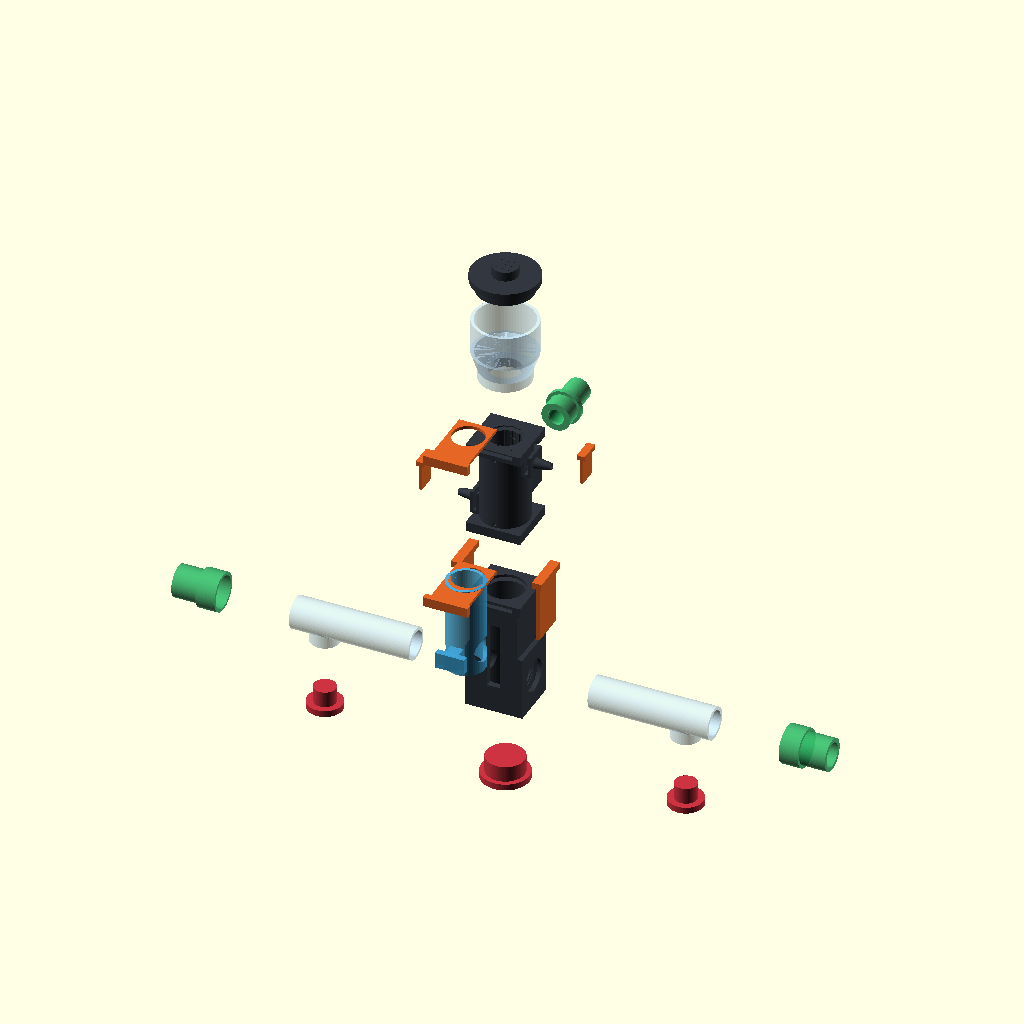
Cell 1: the model at its default parameters.
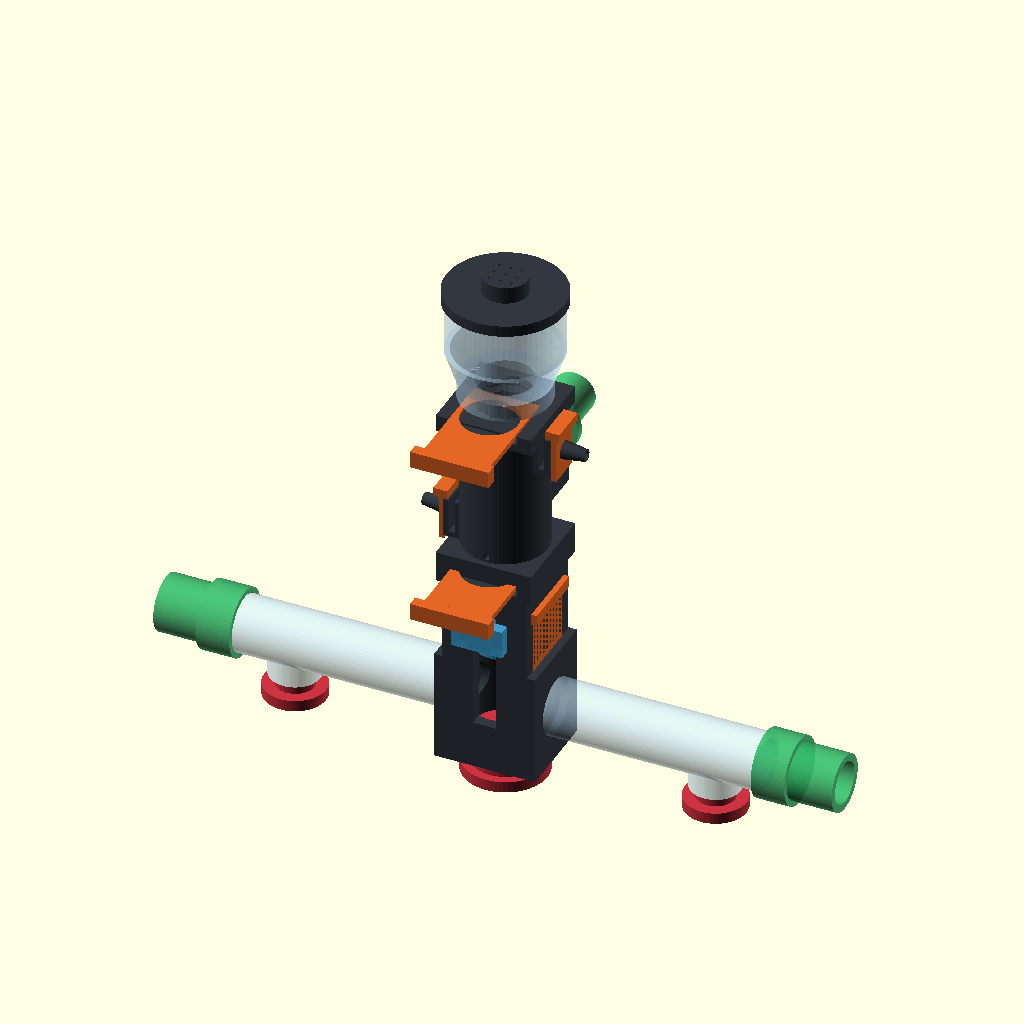
Cell 2 — exploded_view set to false, the other parameters unchanged.
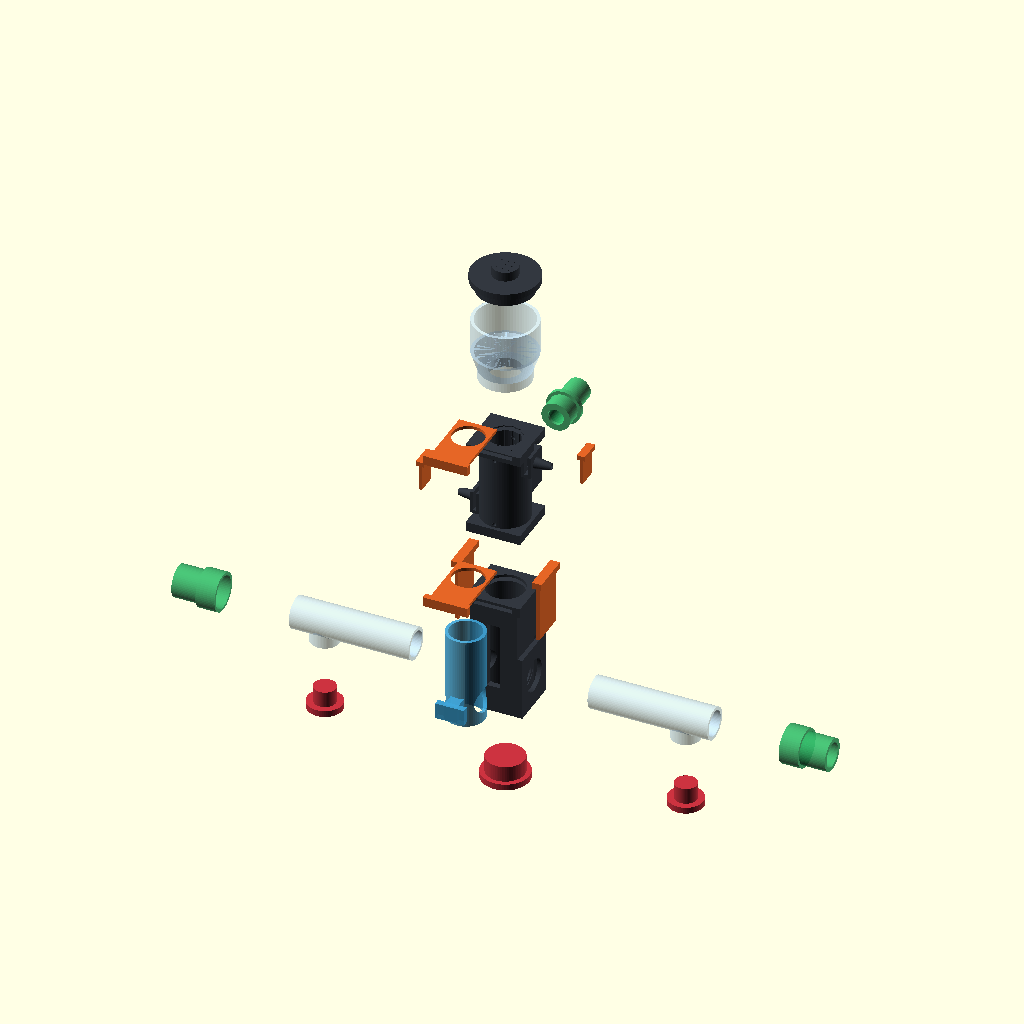
Cell 3: shuttle_down = true (everything else at default).
All cells are drawn from the same view direction (rotation 55°, 0°, 25°, orthographic, colour scheme Cornfield), but the view is re-fitted for each cell, so position and scale can differ between cells as well as the parameter.
OpenSCAD source file v3.scad:
// ============================================================================
// PROJEKT: Modułowy Aparat do Warunkowania Węchowego i Labirynt T (v2.0)
//          dla Drosophila melanogaster (Zgodny z pełną specyfikacją)
// TECHNOLOGIA: Druk 3D FDM (zoptymalizowane kąty 45 st., tolerancje pasowań)
// ============================================================================

// --- 1. PARAMETRY GLOBALNE I STEROWANIE WIDOKIEM ---

exploded_view = true;        // true = widok rozstrzelony, false = aparat złożony
shuttle_down  = false;       // Pozycja windy: false = GÓRA (odbiór z treningu), true = DÓŁ (komora startowa T)
spacing = exploded_view ? 38 : 0; // Odstęp eksplozji [mm]

$fn = 64; // Gładkość okręgów

// Wymiary bazowe i tolerancje
tol = 0.25;          // Tolerancja dla połączeń wciskanych i suwaków
slide_tol = 0.35;    // Tolerancja dla płynnego ruchu windy transferowej
id_main = 20.0;      // Średnica wewnętrzna głównych komór (Trening, Winda, Komora Startowa)
od_main = 26.0;      // Średnica zewnętrzna rur głównych (ścianka 3 mm pod rowki elektrod)
arm_id  = 16.0;      // Średnica wewnętrzna ramion wyboru
arm_od  = 20.0;      // Średnica zewnętrzna ramion wyboru
arm_len = 75.0;      // Długość ramienia wyboru

// Kolory funkcjonalne (ułatwiają ocenę sekcji w podglądzie)
c_body    = [0.20, 0.22, 0.25, 1.0]; // Ciemny grafit - korpus główny i komory
c_clear   = [0.75, 0.88, 0.98, 0.55]; // Transparentny - ramiona i komora wprowadzania
c_shuttle = [0.25, 0.65, 0.85, 0.90]; // Niebieski - ruchoma winda transferowa
c_sliders = [0.90, 0.40, 0.15, 1.0]; // Pomarańczowy - wszystkie zasuwki i gilotyny
c_odor    = [0.20, 0.70, 0.40, 0.90]; // Zielony - wymienne moduły zapachowe i fiolka
c_plugs   = [0.80, 0.20, 0.25, 1.0]; // Czerwony - korki spustowe do odzyskiwania 3 grup much


// ============================================================================
// --- 2. GŁÓWNY BLOK ZŁOŻENIOWY (ASSEMBLY) ---
// ============================================================================

// Obliczenie przesunięcia windy w zależności od wybranego trybu pracy
shuttle_z_pos = shuttle_down ? 0 : 35;

// 1. Korpus Główny (Wieża prowadząca windę + Skrzyżowanie Labiryntu T) [Pkt 4 & 5.1]
MainFrameTower();

// 2. Ruchomy Tłok Transferowy / Winda (Przenosi muchy i odcina górę) [Pkt 4]
translate([0, -spacing * 1.4, shuttle_z_pos + spacing * 0.4])
    TransferShuttle();

// 3. Stacjonarna Komora Treningowa (Elektrody + Wentylacja + Gniazdo zapachu) [Pkt 3]
translate([0, 0, 55 + spacing * 1.2])
    TrainingChamber();

// 4. Wymienny Moduł Zapachowy Komory Treningowej (Koszyk + Szklana Fiolka) [Pkt 3.2]
translate([0, 22 + spacing * 1.2, 85 + spacing * 1.2])
    TrainingOdorCartridge();

// 5. Zasuwki Wentylacji Komory Treningowej (Wlot i Wylot) [Pkt 3.3]
translate([-20 - spacing * 0.8, 0, 68 + spacing * 1.4])
    VentValveSlider(is_left = true);
translate([20 + spacing * 0.8, 0, 102 + spacing * 1.4])
    VentValveSlider(is_left = false);

// 6. Zasuwka Transferowa (Pomiędzy Komorą Wprowadzania, Treningową a Windą) [Pkt 2 & 4]
translate([0, -20 - spacing * 1.0, 55 + spacing * 1.0])
    HorizontalGateSlider(); // Zasuwka dolna komory treningowej
translate([0, -20 - spacing * 1.0, 115 + spacing * 2.0])
    HorizontalGateSlider(); // Zasuwka pod komorą wprowadzania

// 7. Szeroka Komora Wprowadzania Much + Szczelna Pokrywa [Pkt 2]
translate([0, 0, 118 + spacing * 2.2])
    FlyLoadingChamber();
translate([0, 0, 155 + spacing * 3.0])
    FlyLoadingLid();

// 8. Ramiona Wyboru Labiryntu T (Z dolnymi wylotami ewakuacyjnymi) [Pkt 5.2 & 6]
translate([-(18 + spacing * 1.0), 0, 0])
    ChoiceArmWithDrain(is_left = true);
translate([(18 + spacing * 1.0), 0, 0])
    ChoiceArmWithDrain(is_left = false);

// 9. Niezależne Gilotyny Ramion Wyboru (Odcinają Komorę Startową od Ramion) [Pkt 5.3]
translate([-14 - spacing * 0.3, 0, 22 + spacing * 0.8])
    ArmGuillotine(is_left = true);
translate([14 + spacing * 0.3, 0, 22 + spacing * 0.8])
    ArmGuillotine(is_left = false);

// 10. Koncowe Moduły Zapachowe Ramion (Z kratką ochronną i komorą wacika) [Pkt 5.2]
translate([-(18 + arm_len + spacing * 2.2), 0, 0])
    ArmOdorCap(is_left = true);
translate([(18 + arm_len + spacing * 2.2), 0, 0])
    ArmOdorCap(is_left = false);

// 11. Trzy Niezależne Korki Spustowe do Zbierania Much po Teście [Pkt 6]
// Korek 1: Środkowa Komora Startowa
translate([0, 0, -25 - spacing * 1.2])
    CollectionPlug(is_center = true);
// Korek 2: Lewe Ramię Wyboru
translate([-(18 + arm_len - 18 + spacing * 1.0), 0, -18 - spacing * 1.0])
    CollectionPlug(is_center = false);
// Korek 3: Prawe Ramię Wyboru
translate([(18 + arm_len - 18 + spacing * 1.0), 0, -18 - spacing * 1.0])
    CollectionPlug(is_center = false);


// ============================================================================
// --- 3. DEFINICJE MODUŁÓW FUNKCJONALNYCH ---
// ============================================================================

// ----------------------------------------------------------------------------
// MODUŁ 1: MainFrameTower() - Korpus Główny (Prowadnica Windy + Skrzyżowanie T)
// ----------------------------------------------------------------------------
module MainFrameTower() {
    tower_h = 75.0; // Od Z=-20 do Z=+55
    
    color(c_body)
    difference() {
        union() {
            // Dolny blok skrzyżowania T (Komora Startowa)
            translate([0, 0, 0])
                cube([36, 32, 40], center = true);
                
            // Górna kolumna prowadząca Tłok Transferowy (od Z=20 do Z=55)
            translate([0, 0, 37.5])
                cube([30, 32, 35], center = true);
                
            // Górny kołnierz z prowadnicą na zasuwkę pod Komorą Treningową
            translate([0, 0, 53])
                cube([34, 34, 6], center = true);
        }
        
        // 1. Główny pionowy kanał cylindryczny dla Tłoka Transferowego (OD windy = 24 mm)
        translate([0, 0, -22])
            cylinder(d = 24.0 + slide_tol, h = tower_h + 5);
            
        // 2. Pionowy kanał prowadzący uchwyt windy (od przodu, oś -Y), zapobiega obracaniu się windy!
        translate([0, -12, 18])
            cube([8.0 + slide_tol, 16, 42], center = true);
            
        // 3. Poziomy kanał przelotowy Labiryntu T (oś X, średnica 16 mm)
        rotate([0, 90, 0])
            cylinder(d = arm_id, h = 40, center = true);
            
        // 4. Gniazda montażowe na Ramiona Wyboru (średnica 20.25 mm, głębokość 5 mm)
        for (side = [-1, 1]) {
            translate([side * 15.5, 0, 0])
            rotate([0, 90, 0])
                cylinder(d = arm_od + tol, h = 6, center = true);
        }
        
        // 5. Dwie pionowe szczeliny na Gilotyny Ramion (x = -14 oraz x = +14)
        for (side = [-1, 1]) {
            translate([side * 14.0, 0, 4])
                cube([2.4, 22.0, 36], center = true);
        }
        
        // 6. Pozioma szczelina na zasuwkę odcinającą pod Komorą Treningową (Z = 53)
        translate([0, -2, 53])
            cube([24.0, 36, 2.5], center = true);
    }
}

// ----------------------------------------------------------------------------
// MODUŁ 2: TransferShuttle() - Ruchoma Winda / Rdzeń Suwakowy (Pkt 4)
// Przenosi muchy w dół, a jej pełny sufit automatycznie odcina Komorę Treningową
// ----------------------------------------------------------------------------
module TransferShuttle() {
    shuttle_od = 24.0;
    shuttle_id = id_main; // 20.0 mm
    
    color(c_shuttle)
    union() {
        difference() {
            // Korpus cylindryczny tłoka (wysokość 58 mm: komora dolna + lity blok odcinający u góry)
            translate([0, 0, -14])
                cylinder(d = shuttle_od, h = 58);
                
            // Wewnętrzna Komora Transportowa/Startowa (od dołu do Z=+14)
            translate([0, 0, -15])
                cylinder(d = shuttle_id, h = 29);
                
            // Stożkowe sklepienie komory transportowej (45 st. - druk bez podpór!)
            translate([0, 0, 14 - 0.01])
                cylinder(d1 = shuttle_id, d2 = 0, h = shuttle_id/2);
                
            // Górny przelot łączący (gdy winda jest w górze, łączy Komorę Treningową z wnętrzem)
            translate([0, 0, 15])
                cylinder(d = shuttle_id, h = 30);
                
            // Boczne okna wylotowe (oś X) - w dolnej pozycji pokrywają się z ramionami wyboru!
            rotate([0, 90, 0])
                cylinder(d = arm_id, h = 30, center = true);
        }
        
        // Przedni uchwyt suwakowy z zatrzaskiem pozycjonującym (wystaje przez szczelinę w osi -Y)
        translate([0, -15, 0]) {
            cube([8.0, 12.0, 10.0], center = true);
            // Wygodny uchwyt palcowy
            translate([0, -5, 0])
                cube([18.0, 4.0, 10.0], center = true);
        }
    }
}

// ----------------------------------------------------------------------------
// MODUŁ 3: TrainingChamber() - Stacjonarna Komora Treningowa (Pkt 3.1, 3.2, 3.3)
// Posiada wewnętrzne mikro-kanalikowanie pod miedziane druciki (elektrody)
// ----------------------------------------------------------------------------
module TrainingChamber() {
    ch_h = 60.0;
    
    color(c_body)
    difference() {
        union() {
            // Rura główna komory
            cylinder(d = od_main + 4, h = ch_h);
            
            // Dolny i górny kołnierz montażowy z prowadnicą na zasuwkę
            translate([0, 0, 3])
                cube([34, 34, 6], center = true);
            translate([0, 0, ch_h - 3])
                cube([34, 34, 6], center = true);
                
            // Gniazdo (uchwyt) na wymienny moduł zapachowy z tyłu (+Y) w połowie wysokości
            translate([0, 16, ch_h/2])
                cube([24, 14, 24], center = true);
                
            // Port Wlotowy Wentylacji (na dole po lewej, Z = 13) + uniwersalny króciec Luer/Wężyk
            translate([-15, 0, 13])
            rotate([0, -90, 0]) {
                cube([14, 14, 8], center = true);
                translate([0, 0, 4])
                    cylinder(d1 = 7.0, d2 = 4.2, h = 10); // Stożek pod strzykawkę Luer i wężyk 6mm
            }
            
            // Port Wylotowy Wentylacji (u góry po prawej, Z = 47) + uniwersalny króciec
            translate([15, 0, 47])
            rotate([0, 90, 0]) {
                cube([14, 14, 8], center = true);
                translate([0, 0, 4])
                    cylinder(d1 = 7.0, d2 = 4.2, h = 10);
            }
        }
        
        // 1. Główna przestrzeń treningowa (ID 20 mm) - bezpośredni dostęp much do ścianek
        translate([0, 0, -1])
            cylinder(d = id_main, h = ch_h + 2);
            
        // 2. UKŁAD ELEKTROD (Pkt 3.1): 12 pionowych mikrorowków na wewnętrznej ściance
        // Pozwalają na wplecenie miedzianych drucików bezpośrednio w świetle komory (bez przegrody!)
        for (angle = [0 : 30 : 330]) {
            rotate([0, 0, angle])
            translate([id_main/2, 0, -1])
                cylinder(d = 1.4, h = ch_h + 2);
        }
        // Dwa boczne otwory wyprowadzające zaciski przewodów elektrycznych do generatora impulsów
        translate([0, 0, 8])
            rotate([90, 0, 0]) cylinder(d = 2.5, h = 35, center = true);
        translate([0, 0, ch_h - 8])
            rotate([90, 0, 0]) cylinder(d = 2.5, h = 35, center = true);
            
        // 3. Wycięcie pod koszyk wymiennego modułu zapachowego (+Y)
        translate([0, 18, ch_h/2])
        rotate([-90, 0, 0])
            cylinder(d = 18.0 + tol, h = 12, center = true);
            
        // Perforowana przegroda (mikrositko 0.8 mm) oddzielająca muchy od modułu zapachowego!
        for (z_off = [-4 : 2.5 : 4]) {
            for (x_off = [-4 : 2.5 : 4]) {
                translate([x_off, 10, ch_h/2 + z_off])
                rotate([90, 0, 0])
                    cylinder(d = 1.2, h = 8, center = true);
            }
        }
        
        // 4. Kanały wentylacyjne z siatką zabezpieczającą i szczelinami na zasuwki zamykające
        // Dolny wlot (-X)
        translate([-18, 0, 13]) rotate([0, -90, 0]) cylinder(d = 3.0, h = 15);
        for (dy = [-2, 0, 2]) translate([-12, dy, 13]) cube([6, 1.0, 5], center = true); // Kratka przeciw ucieczce
        translate([-16, 0, 16]) cube([2.2, 16, 16], center = true); // Szczelina zasuwki
        
        // Górny wylot (+X)
        translate([18, 0, 47]) rotate([0, 90, 0]) cylinder(d = 3.0, h = 15);
        for (dy = [-2, 0, 2]) translate([12, dy, 47]) cube([6, 1.0, 5], center = true); // Kratka przeciw ucieczce
        translate([16, 0, 50]) cube([2.2, 16, 16], center = true); // Szczelina zasuwki
        
        // 5. Górna szczelina pod zasuwkę Komory Wprowadzania
        translate([0, -2, ch_h - 2])
            cube([24.0, 36, 2.5], center = true);
    }
}

// ----------------------------------------------------------------------------
// MODUŁ 4: TrainingOdorCartridge() - Wymienny Moduł Zapachowy z Fiolka (Pkt 3.2)
// ----------------------------------------------------------------------------
module TrainingOdorCartridge() {
    color(c_odor)
    rotate([-90, 0, 0])
    difference() {
        union() {
            // Cylindryczny adapter wsuwany w gniazdo komory treningowej
            cylinder(d = 18.0, h = 10);
            // Kołnierz oporowy ułatwiający szybkie wyjęcie i wymianę
            translate([0, 0, 10])
                cylinder(d = 22.0, h = 3);
            // Uchwyt zaciskowy na małą szklaną fiolkę (np. średnica 12 mm) z wacikiem
            translate([0, 0, 13])
                cylinder(d = 15.0, h = 18);
        }
        // Wnętrze na szklaną fiolkę i wacik
        translate([0, 0, 2])
            cylinder(d = 12.2, h = 30);
        // Otwory dyfuzyjne od strony komory treningowej
        translate([0, 0, -1])
            cylinder(d = 10.0, h = 5);
    }
}

// ----------------------------------------------------------------------------
// MODUŁ 5: VentValveSlider() & HorizontalGateSlider() - Zasuwki (Pkt 2, 3.3, 4)
// ----------------------------------------------------------------------------
module VentValveSlider(is_left = true) {
    color(c_sliders)
    union() {
        cube([1.8, 12.0, 18.0], center = true);
        translate([0, 0, 9.0])
            cube([5.0, 14.0, 3.0], center = true); // Uchwyt
    }
}

module HorizontalGateSlider() {
    color(c_sliders)
    difference() {
        union() {
            // Płytka zasuwki z zaokrąglonym końcem
            translate([0, 0, 0])
                cube([23.5, 42.0, 2.0], center = true);
            // Uchwyt przedni ograniczający głębokość wsunięcia
            translate([0, -21, 0])
                cube([28.0, 4.0, 6.0], center = true);
        }
        // Otwór przelotowy 20 mm (po wsunięciu do końca otwiera przejście dla much,
        // po wysunięciu o 20 mm pełna część płytki szczelnie zamyka komorę)
        translate([0, 8, 0])
            cylinder(d = id_main, h = 5, center = true);
    }
}

// ----------------------------------------------------------------------------
// MODUŁ 6: FlyLoadingChamber() & FlyLoadingLid() - Komora Wprowadzania (Pkt 2)
// Szeroka, stabilna komora ze szczelnym zamknięciem i łagodnym stożkiem
// ----------------------------------------------------------------------------
module FlyLoadingChamber() {
    load_id = 36.0; // Znacznie szersza niż kanał treningowy (36 mm vs 20 mm)
    load_od = 40.0;
    
    color(c_clear)
    difference() {
        union() {
            // Dolny kołnierz mocowany na szczycie Komory Treningowej
            cylinder(d = 32.0, h = 6);
            // Łagodne przejście stożkowe (brak ostrych krawędzi, zero stresu przy schodzeniu)
            translate([0, 0, 6])
                cylinder(d1 = 32.0, d2 = load_od, h = 12);
            // Szeroka komora właściwa
            translate([0, 0, 18])
                cylinder(d = load_od, h = 22);
        }
        // Kanał dolny (20 mm)
        translate([0, 0, -1])
            cylinder(d = id_main, h = 7.1);
        // Stożek wewnętrzny (z 36 mm do 20 mm)
        translate([0, 0, 6])
            cylinder(d1 = id_main, d2 = load_id, h = 12.01);
        // Wnętrze szerokiej komory (36 mm)
        translate([0, 0, 18])
            cylinder(d = load_id, h = 23);
    }
}

module FlyLoadingLid() {
    color(c_body)
    difference() {
        union() {
            // Pokrywa górna z radełkowanym rantem
            cylinder(d = 42.0, h = 4);
            // Czop uszczelniający wchodzący do wnętrza komory wprowadzania
            translate([0, 0, -6])
                cylinder(d = 36.0 - tol, h = 6);
            // Uchwyt górny
            translate([0, 0, 4])
                cylinder(d = 16.0, h = 6);
        }
        // Drobna siatka oddechowa w pokrywie (wyrównuje ciśnienie przy zamykaniu!)
        for (x = [-4, 0, 4]) for (y = [-4, 0, 4]) {
            translate([x, y, -7])
                cylinder(d = 0.8, h = 20);
        }
    }
}

// ----------------------------------------------------------------------------
// MODUŁ 7: ChoiceArmWithDrain() - Ramiona Wyboru z Portem Spustowym (Pkt 5.2 & 6)
// ----------------------------------------------------------------------------
module ChoiceArmWithDrain(is_left = true) {
    dir = is_left ? -1 : 1;
    drain_x = is_left ? -(arm_len - 18) : (arm_len - 18);
    
    color(c_clear)
    difference() {
        union() {
            // Rura główna ramienia wyboru (OD 20 mm, ID 16 mm)
            rotate([0, dir * 90, 0])
                cylinder(d = arm_od, h = arm_len);
                
            // Dolny kominek spustowy (umożliwia zebranie much z ramienia bez jego demontażu!)
            translate([drain_x, 0, -14])
                cylinder(d = 18.0, h = 14);
        }
        
        // Kanał wewnętrzny ramienia (ID 16 mm)
        rotate([0, dir * 90, 0])
        translate([0, 0, -1])
            cylinder(d = arm_id, h = arm_len + 2);
            
        // Otwór spustowy skierowany w dół (ID 14 mm)
        translate([drain_x, 0, -15])
            cylinder(d = 14.0, h = 15);
    }
}

// ----------------------------------------------------------------------------
// MODUŁ 8: ArmOdorCap() - Niezależne Moduły Zapachowe na Końcach Ramion (Pkt 5.2)
// Wbudowana perforowana bariera ochronna + tylna komora na wacik
// ----------------------------------------------------------------------------
module ArmOdorCap(is_left = true) {
    dir = is_left ? -1 : 1;
    
    color(c_odor)
    rotate([0, dir * 90, 0])
    difference() {
        union() {
            // Mufa nachodząca na koniec ramienia wyboru
            cylinder(d = 24.0, h = 12);
            // Tylny pojemnik na wacik zapachowy
            translate([0, 0, 12])
                cylinder(d = 20.0, h = 16);
        }
        // Gniazdo na rurkę ramienia (do głębokości 10 mm)
        translate([0, 0, -1])
            cylinder(d = arm_od + tol, h = 11);
            
        // Komora na wacik zapachowy (dostępna od zewnątrz/tyłu)
        translate([0, 0, 14])
            cylinder(d = 15.0, h = 15);
            
        // FIZYCZNA BARIERA / PERFOROWANA PRZEGRODA (grubość 2 mm między Z=10 a Z=12)
        // Przepuszcza lotne cząsteczki zapachu, uniemożliwia muchom dotknięcie wacika
        for (dx = [-4 : 2.5 : 4]) {
            for (dy = [-4 : 2.5 : 4]) {
                translate([dx, dy, 9])
                    cylinder(d = 1.1, h = 6);
            }
        }
    }
}

// ----------------------------------------------------------------------------
// MODUŁ 9: ArmGuillotine() - Niezależne Zamknięcia Ramion (Pkt 5.3)
// ----------------------------------------------------------------------------
module ArmGuillotine(is_left = true) {
    color(c_sliders)
    union() {
        // Płytka odcinająca ramię wyboru
        cube([2.0, 21.5, 38.0], center = true);
        // Uchwyt górny
        translate([0, 0, 19.0])
            cube([6.0, 25.0, 4.0], center = true);
    }
}

// ----------------------------------------------------------------------------
// MODUŁ 10: CollectionPlug() - Korki Spustowe do Odzyskiwania Much (Pkt 6)
// Wyprofilowane tak, aby podczas testu tworzyć gładkie dno kanału (zero szczelin!)
// ----------------------------------------------------------------------------
module CollectionPlug(is_center = true) {
    plug_d = is_center ? (24.0) : (14.0 - tol);
    flange_d = is_center ? 30.0 : 22.0;
    
    color(c_plugs)
    union() {
        // Trzpień zamykający wylot od dołu
        cylinder(d = plug_d, h = 10);
        // Kołnierz oporowy do wygodnego wyjmowania przy podstawionej fiolce
        translate([0, 0, -4])
            cylinder(d = flange_d, h = 4);
    }
}
Parameter table extracted from the source (name, type, default, range or options):
exploded_view: bool, default true
shuttle_down: bool, default false
tol: number, default 0.25
slide_tol: number, default 0.35
id_main: number, default 20
od_main: number, default 26
arm_id: number, default 16
arm_od: number, default 20
arm_len: number, default 75
c_body: vector, default [0.2, 0.22, 0.25, 1]
c_clear: vector, default [0.75, 0.88, 0.98, 0.55]
c_shuttle: vector, default [0.25, 0.65, 0.85, 0.9]
c_sliders: vector, default [0.9, 0.4, 0.15, 1]
c_odor: vector, default [0.2, 0.7, 0.4, 0.9]
c_plugs: vector, default [0.8, 0.2, 0.25, 1]
